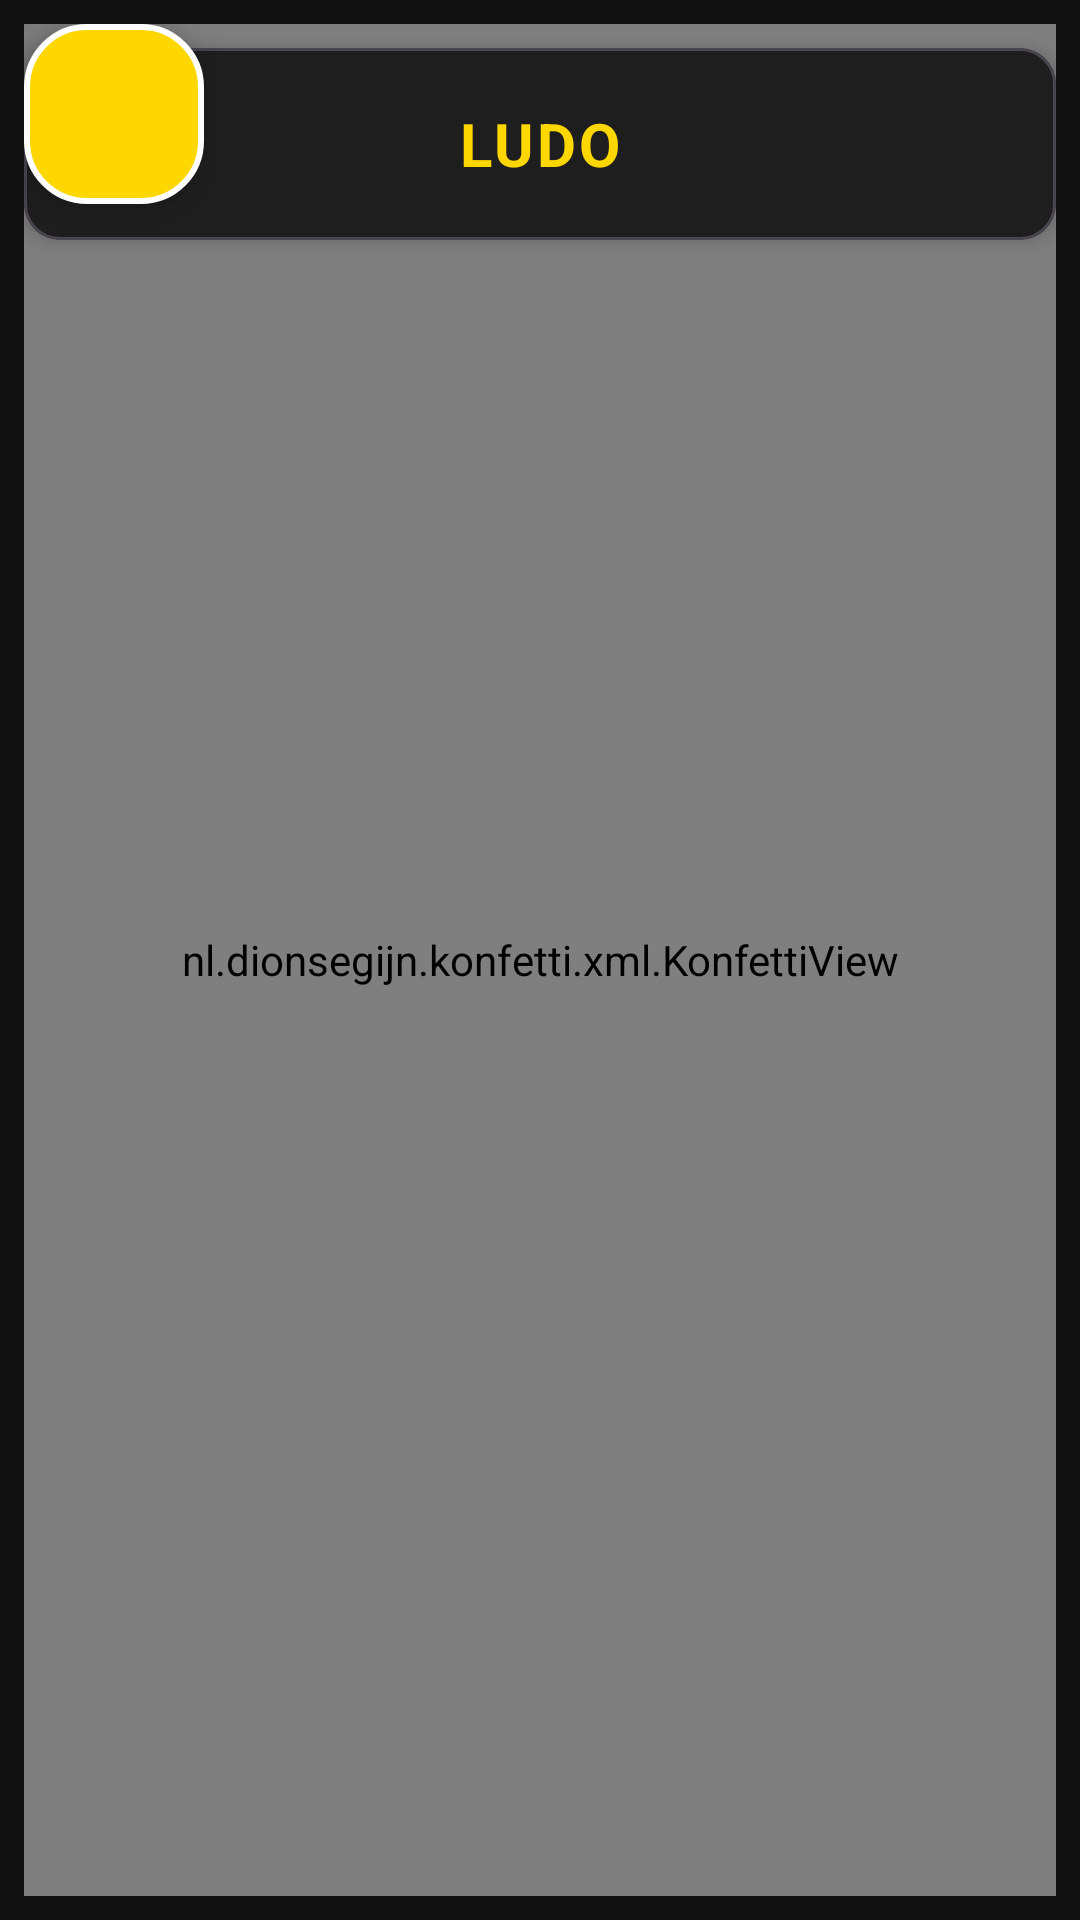

Layout XML and referenced resources for this Android screen:
<!-- AndroidManifest.xml: application theme Theme.BordPlay -->
<!-- res/layout/activity_main.xml -->
<?xml version="1.0" encoding="utf-8"?>
<androidx.constraintlayout.widget.ConstraintLayout xmlns:android="http://schemas.android.com/apk/res/android"
    xmlns:app="http://schemas.android.com/apk/res-auto"
    xmlns:tools="http://schemas.android.com/tools"
    android:id="@+id/root_layout"
    android:layout_width="match_parent"
    android:layout_height="match_parent"
    android:background="@color/dark_bg"
    android:padding="8dp"
    android:clipChildren="false"
    tools:context=".MainActivity">

    
    <LinearLayout
        android:id="@+id/indicator_0"
        android:layout_width="wrap_content"
        android:layout_height="wrap_content"
        android:orientation="horizontal"
        android:gravity="center_vertical"
        android:background="@drawable/indicator_bg"
        android:padding="4dp"
        android:clipChildren="false"
        app:layout_constraintStart_toStartOf="parent"
        app:layout_constraintTop_toBottomOf="@id/board_card"
        app:layout_constraintBottom_toBottomOf="parent"
        android:layout_marginBottom="8dp"
        android:layout_marginTop="8dp">
        
        <ImageView android:id="@+id/icon_0" android:layout_width="32dp" android:layout_height="32dp" android:src="@drawable/circle_indicator" app:tint="@color/ludo_red" android:layout_margin="4dp"/>
        <FrameLayout android:id="@+id/placeholder_0" android:layout_width="60dp" android:layout_height="60dp" android:background="@drawable/placeholder_bg" android:clipChildren="false" />
    </LinearLayout>

    
    <com.google.android.material.card.MaterialCardView
        android:id="@+id/header_controls"
        android:layout_width="match_parent"
        android:layout_height="wrap_content"
        android:layout_marginTop="8dp"
        app:cardBackgroundColor="@color/dark_surface"
        app:cardCornerRadius="12dp"
        app:cardElevation="4dp"
        app:layout_constraintTop_toTopOf="parent"
        app:layout_constraintStart_toStartOf="parent"
        app:layout_constraintEnd_toEndOf="parent">

        <RelativeLayout
            android:layout_width="match_parent"
            android:layout_height="wrap_content"
            android:paddingHorizontal="16dp"
            android:paddingVertical="8dp">

            <ImageButton
                android:id="@+id/btn_home"
                android:layout_width="48dp"
                android:layout_height="48dp"
                android:src="@drawable/ic_home"
                android:background="?attr/selectableItemBackgroundBorderless"
                android:layout_alignParentStart="true"
                android:layout_centerVertical="true"
                android:contentDescription="Home" />

            <TextView
                android:layout_width="wrap_content"
                android:layout_height="wrap_content"
                android:text="LUDO"
                android:textColor="@color/accent_gold"
                android:textSize="20sp"
                android:textStyle="bold"
                android:letterSpacing="0.05"
                android:layout_centerInParent="true" />

            <ImageButton
                android:id="@+id/btn_reset"
                android:layout_width="48dp"
                android:layout_height="48dp"
                android:src="@drawable/ic_refresh"
                android:background="?attr/selectableItemBackgroundBorderless"
                android:layout_alignParentEnd="true"
                android:layout_centerVertical="true"
                android:contentDescription="Reset" />
        </RelativeLayout>
    </com.google.android.material.card.MaterialCardView>

    
    <LinearLayout
        android:id="@+id/indicator_1"
        android:layout_width="wrap_content"
        android:layout_height="wrap_content"
        android:orientation="horizontal"
        android:gravity="center_vertical"
        android:background="@drawable/indicator_bg"
        android:padding="4dp"
        android:clipChildren="false"
        app:layout_constraintStart_toStartOf="parent"
        app:layout_constraintTop_toBottomOf="@id/header_controls"
        android:layout_marginTop="8dp">
        
        <FrameLayout android:id="@+id/placeholder_1" android:layout_width="60dp" android:layout_height="60dp" android:background="@drawable/placeholder_bg" android:clipChildren="false" />
        <ImageView android:id="@+id/lori_dp_1" android:layout_width="40dp" android:layout_height="40dp" android:src="@drawable/lori_avatar" android:visibility="gone" android:layout_margin="4dp" />
        <ImageView android:id="@+id/icon_1" android:layout_width="32dp" android:layout_height="32dp" android:src="@drawable/circle_indicator" app:tint="@color/ludo_green" android:layout_margin="4dp"/>
    </LinearLayout>

    
    <com.google.android.material.card.MaterialCardView
        android:id="@+id/board_card"
        android:layout_width="match_parent"
        android:layout_height="wrap_content"
        android:layout_marginVertical="8dp"
        app:cardCornerRadius="24dp"
        app:cardBackgroundColor="@color/board_bg"
        app:strokeColor="@color/board_grid"
        app:strokeWidth="1.5dp"
        app:layout_constraintBottom_toTopOf="@id/indicator_0"
        app:layout_constraintTop_toBottomOf="@id/indicator_1">

        
        <in.bikdocs.ludo.LudoBoardView
            android:id="@+id/ludo_board_view"
            android:layout_width="match_parent"
            android:layout_height="match_parent"
            android:layout_gravity="center" />

    </com.google.android.material.card.MaterialCardView>

    
    <LinearLayout
        android:id="@+id/indicator_3"
        android:layout_width="wrap_content"
        android:layout_height="wrap_content"
        android:orientation="horizontal"
        android:gravity="center_vertical"
        android:background="@drawable/indicator_bg"
        android:padding="4dp"
        android:clipChildren="false"
        app:layout_constraintEnd_toEndOf="parent"
        app:layout_constraintTop_toBottomOf="@id/board_card"
        app:layout_constraintBottom_toBottomOf="parent"
        android:layout_marginBottom="8dp"
        android:layout_marginTop="8dp">
        
        <ImageView android:id="@+id/icon_3" android:layout_width="32dp" android:layout_height="32dp" android:src="@drawable/circle_indicator" app:tint="@color/ludo_blue" android:layout_margin="4dp"/>
        <ImageView android:id="@+id/lori_dp_3" android:layout_width="40dp" android:layout_height="40dp" android:src="@drawable/lori_avatar" android:visibility="gone" android:layout_margin="4dp" />
        <FrameLayout android:id="@+id/placeholder_3" android:layout_width="60dp" android:layout_height="60dp" android:background="@drawable/placeholder_bg" android:clipChildren="false" />
    </LinearLayout>

    
    <LinearLayout
        android:id="@+id/indicator_2"
        android:layout_width="wrap_content"
        android:layout_height="wrap_content"
        android:orientation="horizontal"
        android:gravity="center_vertical"
        android:background="@drawable/indicator_bg"
        android:padding="4dp"
        android:clipChildren="false"
        app:layout_constraintEnd_toEndOf="parent"
        app:layout_constraintTop_toBottomOf="@id/header_controls"
        android:layout_marginTop="8dp">
        
        <FrameLayout android:id="@+id/placeholder_2" android:layout_width="60dp" android:layout_height="60dp" android:background="@drawable/placeholder_bg" android:clipChildren="false" />
        <ImageView android:id="@+id/lori_dp_2" android:layout_width="40dp" android:layout_height="40dp" android:src="@drawable/lori_avatar" android:visibility="gone" android:layout_margin="4dp" />
        <ImageView android:id="@+id/icon_2" android:layout_width="32dp" android:layout_height="32dp" android:src="@drawable/circle_indicator" app:tint="@color/ludo_yellow" android:layout_margin="4dp"/>
    </LinearLayout>

    
    <FrameLayout
        android:id="@+id/dice_button"
        android:layout_width="60dp"
        android:layout_height="60dp"
        android:clickable="true"
        android:focusable="true"
        android:background="@drawable/dice_button_bg"
        android:elevation="8dp"
        android:clipChildren="false"
        app:layout_constraintStart_toStartOf="@id/placeholder_0"
        app:layout_constraintEnd_toEndOf="@id/placeholder_0"
        app:layout_constraintTop_toTopOf="@id/placeholder_0"
        app:layout_constraintBottom_toBottomOf="@id/placeholder_0">

        <com.airbnb.lottie.LottieAnimationView
            android:id="@+id/lottie_dice"
            android:layout_width="48dp"
            android:layout_height="48dp"
            android:layout_gravity="center"
            android:scaleX="1.8"
            android:scaleY="1.8"
            app:lottie_rawRes="@raw/dice_roll"
            app:lottie_loop="true"
            android:visibility="gone" />

        <ImageView
            android:id="@+id/dice_image"
            android:layout_width="48dp"
            android:layout_height="48dp"
            android:layout_gravity="center"
            android:visibility="visible" />
    </FrameLayout>

    
    <nl.dionsegijn.konfetti.xml.KonfettiView
        android:id="@+id/konfettiView"
        android:layout_width="match_parent"
        android:layout_height="match_parent"
        app:layout_constraintBottom_toBottomOf="parent"
        app:layout_constraintEnd_toEndOf="parent"
        app:layout_constraintStart_toStartOf="parent"
        app:layout_constraintTop_toTopOf="parent" />

</androidx.constraintlayout.widget.ConstraintLayout>
<!-- resources referenced by this layout -->
<resources>
  <color name="accent_gold">#FFD700</color>
  <color name="board_bg">#1A1A1A</color>
  <color name="board_grid">#444444</color>
  <color name="dark_bg">#121212</color>
  <color name="dark_surface">#1E1E1E</color>
  <color name="ludo_blue">#3498DB</color>
  <color name="ludo_green">#2ECC71</color>
  <color name="ludo_red">#FF4B4B</color>
  <color name="ludo_yellow">#F1C40F</color>
  <!-- drawable dice_button_bg (drawable) -->
  <?xml version="1.0" encoding="utf-8"?>
  <ripple xmlns:android="http://schemas.android.com/apk/res/android"
      android:color="#44FFFFFF">
      <item>
          <shape android:shape="rectangle">
              <solid android:color="@color/accent_gold" />
              <corners android:radius="20dp" />
              <stroke
                  android:width="2dp"
                  android:color="@color/white" />
          </shape>
      </item>
  </ripple>
  <!-- drawable indicator_bg (drawable) -->
  <?xml version="1.0" encoding="utf-8"?>
  <shape xmlns:android="http://schemas.android.com/apk/res/android"
      android:shape="rectangle">
      <solid android:color="@color/dark_surface" />
      <corners android:radius="12dp" />
      <stroke android:width="1dp" android:color="@color/board_grid" />
  </shape>
  <!-- drawable lori_avatar: png bitmap (drawable, 599793 bytes) -->
  <!-- drawable placeholder_bg (drawable) -->
  <?xml version="1.0" encoding="utf-8"?>
  <shape xmlns:android="http://schemas.android.com/apk/res/android"
      android:shape="rectangle">
      <solid android:color="@color/board_bg" />
      <corners android:radius="8dp" />
      <stroke android:width="1dp" android:color="@color/board_grid" />
  </shape>
  <style name="Theme.BordPlay" parent="Theme.Material3.Dark.NoActionBar">
          
          <item name="colorPrimary">@color/accent_gold</item>
          <item name="colorOnPrimary">@color/black</item>
          
          <item name="android:windowBackground">@color/dark_bg</item>
          <item name="android:navigationBarColor">@color/dark_bg</item>
          <item name="android:statusBarColor">@color/dark_bg</item>
      </style>
  <color name="white">#FFFFFFFF</color>
  <color name="black">#FF000000</color>
</resources>
